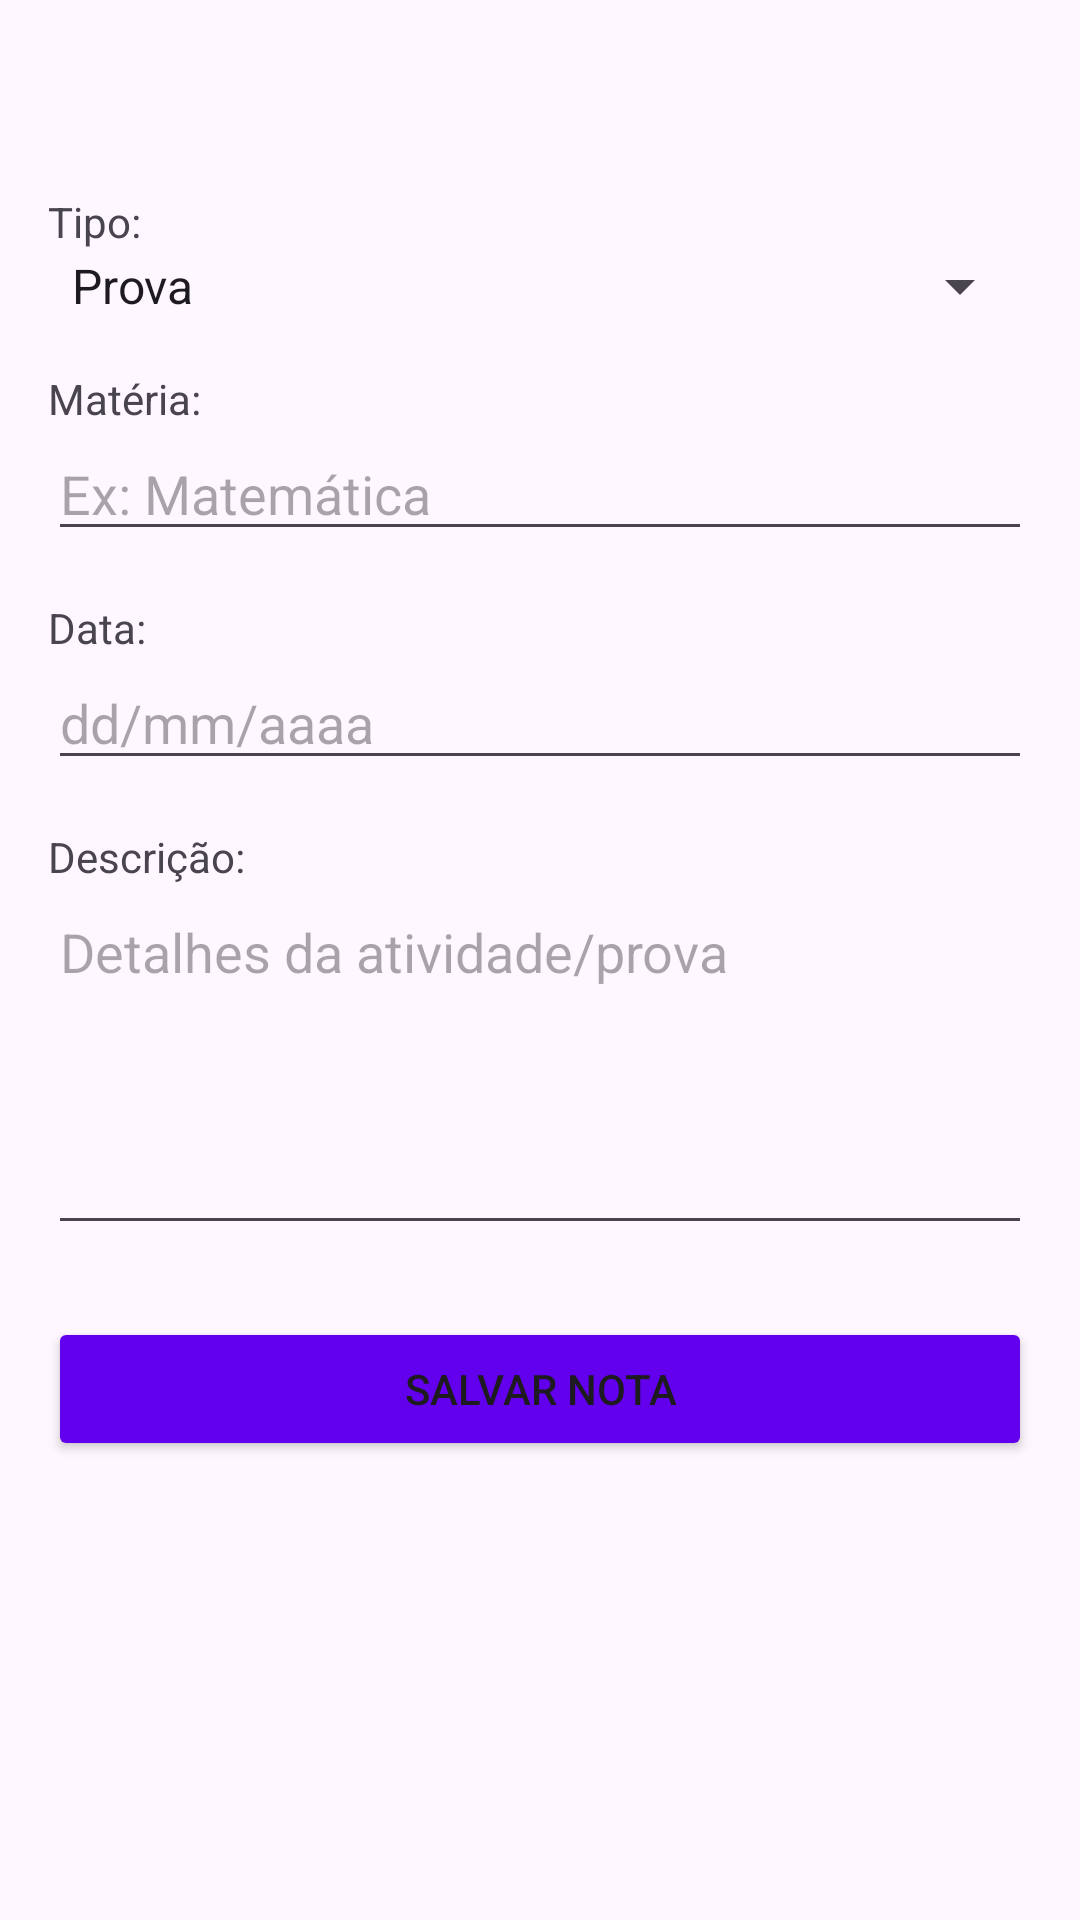

This screen was rendered from an Android layout file. Write that file and the resources it references.
<!-- AndroidManifest.xml: application theme Theme.Escolario -->
<!-- res/layout/activity_note.xml -->
<?xml version="1.0" encoding="utf-8"?>

<ScrollView xmlns:android="http://schemas.android.com/apk/res/android"
    android:layout_width="match_parent"
    android:layout_height="match_parent"
    android:padding="16dp"
    android:fillViewport="true">

    <LinearLayout
        android:layout_width="match_parent"
        android:layout_height="wrap_content"
        android:orientation="vertical">

        
        <TextView
            android:id="@+id/tvWelcome"
            android:layout_width="match_parent"
            android:layout_height="wrap_content"
            android:textSize="18sp"
            android:textStyle="bold"
            android:layout_marginBottom="16dp"/>

        
        <TextView
            android:layout_width="match_parent"
            android:layout_height="wrap_content"
            android:text="Tipo:"
            android:layout_marginTop="8dp"/>

        <Spinner
            android:id="@+id/spType"
            android:layout_width="match_parent"
            android:layout_height="wrap_content"
            android:entries="@array/note_types"/>

        
        <TextView
            android:layout_width="match_parent"
            android:layout_height="wrap_content"
            android:text="Matéria:"
            android:layout_marginTop="16dp"/>

        <EditText
            android:id="@+id/etSubject"
            android:layout_width="match_parent"
            android:layout_height="wrap_content"
            android:hint="Ex: Matemática"
            android:inputType="textCapWords"/>

        
        <TextView
            android:layout_width="match_parent"
            android:layout_height="wrap_content"
            android:text="Data:"
            android:layout_marginTop="16dp"/>

        <EditText
            android:id="@+id/etDate"
            android:layout_width="match_parent"
            android:layout_height="wrap_content"
            android:hint="dd/mm/aaaa"
            android:inputType="date"/>

        
        <TextView
            android:layout_width="match_parent"
            android:layout_height="wrap_content"
            android:text="Descrição:"
            android:layout_marginTop="16dp"/>

        <EditText
            android:id="@+id/etContent"
            android:layout_width="match_parent"
            android:layout_height="120dp"
            android:gravity="top"
            android:hint="Detalhes da atividade/prova"
            android:inputType="textMultiLine"/>

        
        <Button
            android:id="@+id/btnSave"
            android:layout_width="match_parent"
            android:layout_height="wrap_content"
            android:text="Salvar Nota"
            android:layout_marginTop="24dp"
            android:backgroundTint="#FF6200EE"/>

    </LinearLayout>
</ScrollView>
<!-- resources referenced by this layout -->
<resources>
  <string-array name="note_types">
          <item>Prova</item>
          <item>Atividade</item>
          <item>Trabalho</item>
          <item>Seminário</item>
      </string-array>
  <style name="Theme.Escolario" parent="Base.Theme.Escolario" />
  <style name="Base.Theme.Escolario" parent="Theme.Material3.DayNight.NoActionBar">
          
          
      </style>
</resources>
